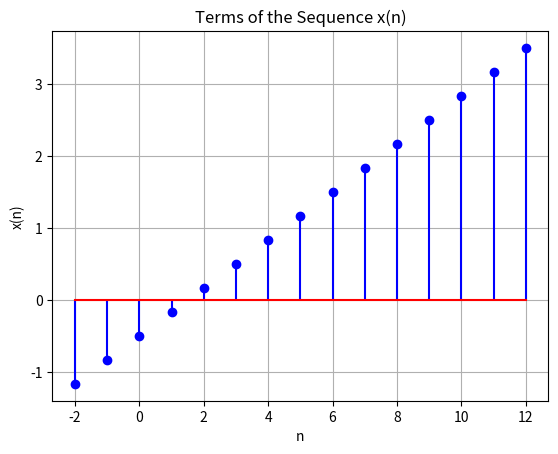

Write Python code to recreate this figure.
import math
import matplotlib.pyplot as plt
import numpy as np

start_n = -2 
end_n = 12
x = np.arange(start_n, end_n + 1, 1)
y = (2*x -3)/6

# Plot the terms
plt.stem(x, y, markerfmt='o', linefmt='b-', basefmt='r-')
plt.title('Terms of the Sequence x(n)')
plt.xlabel('n')
plt.ylabel('x(n)')
plt.grid(True)
plt.show()
